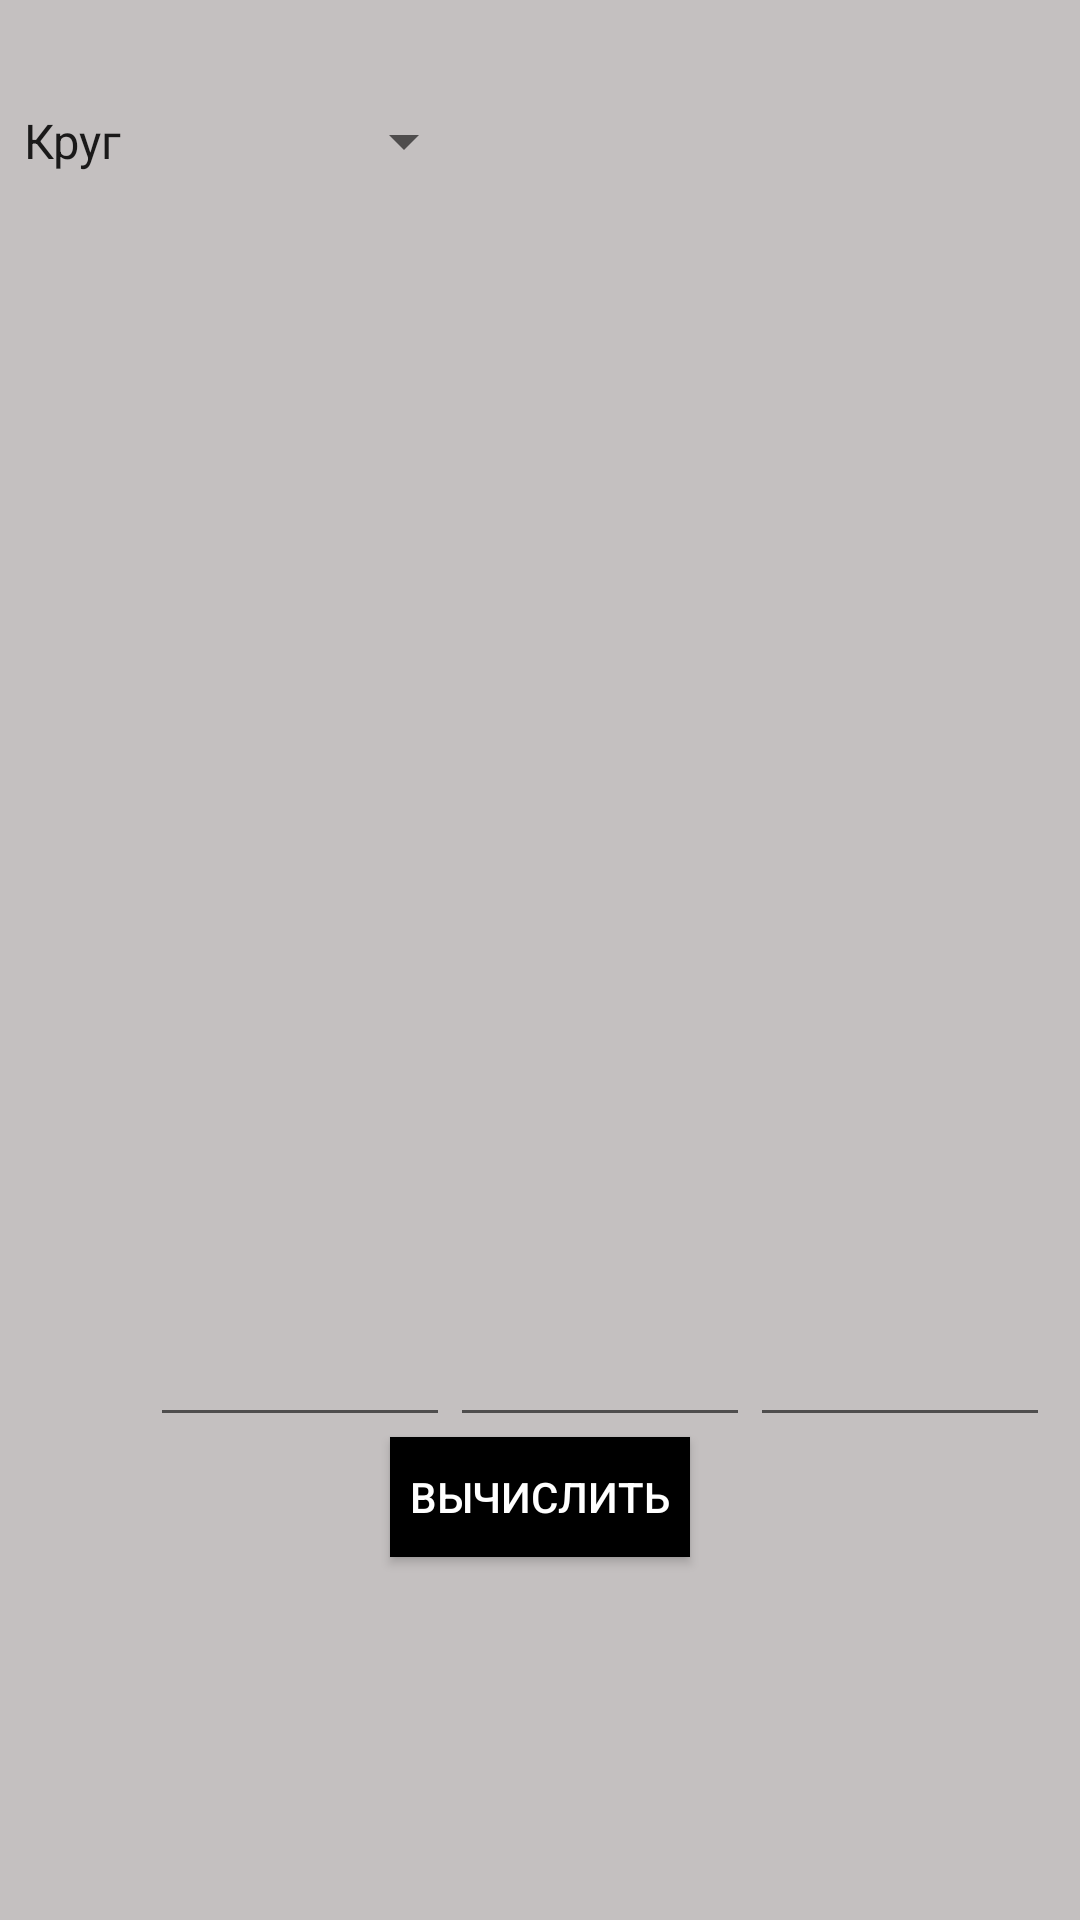

Reconstruct the res/layout file that produces this screen, plus the resources it refers to.
<!-- AndroidManifest.xml: application theme Theme.Praktika17 -->
<!-- res/layout/activity_perimeter.xml -->
<?xml version="1.0" encoding="utf-8"?>
<LinearLayout xmlns:android="http://schemas.android.com/apk/res/android"
    xmlns:app="http://schemas.android.com/apk/res-auto"
    xmlns:tools="http://schemas.android.com/tools"
    android:layout_width="match_parent"
    android:layout_height="match_parent"
    tools:context=".perimeter"
    android:orientation="vertical"
    android:background="#c4c0c0">
    <TextView
        android:id="@+id/select"
        android:layout_width="wrap_content"
        android:layout_height="wrap_content"
        android:textSize="26sp"
        app:layout_constraintLeft_toLeftOf="parent"
        app:layout_constraintTop_toTopOf="parent">
    </TextView>
    <Spinner
        android:id="@+id/spinner"
        android:layout_width="wrap_content"
        android:layout_height="wrap_content"
        app:layout_constraintLeft_toLeftOf="parent"
        android:entries="@array/фигуры"
        app:layout_constraintTop_toBottomOf="@+id/selection"/>
<LinearLayout
    android:layout_marginTop="200dp"
    android:layout_width="match_parent"
    android:layout_height="wrap_content"
    android:orientation="vertical">
    <ImageView
        android:layout_gravity="center_horizontal"
        android:id="@+id/image"
        android:layout_width="150dp"
        android:layout_height="150dp"/>
    <LinearLayout
        android:layout_gravity="center_horizontal"
        android:layout_width="match_parent"
        android:orientation="horizontal"
        android:layout_height="wrap_content">
        <EditText

            android:layout_marginLeft="50dp"
            android:layout_marginTop="20dp"
            android:id="@+id/edittext1"
            android:layout_width="100dp"
            android:layout_height="50dp" />

        <EditText
            android:layout_marginTop="20dp"
            android:id="@+id/edittext2"
            android:layout_width="100dp"
            android:layout_height="50dp"/>
        <EditText
            android:layout_marginTop="20dp"
            android:id="@+id/edittext3"
            android:layout_width="100dp"
            android:layout_height="50dp"/>
    </LinearLayout>
</LinearLayout>
<Button
    android:layout_gravity="center_horizontal"
    android:layout_width="100dp"
    android:layout_height="40dp"
    android:text="Вычислить"
    android:textColor="@color/white"
    android:onClick="rs"
    android:background="@color/black"
/>
    <TextView
        android:layout_gravity="center_horizontal"
        android:layout_marginTop="10dp"
        android:id="@+id/result"
        android:layout_width="wrap_content"
        android:layout_height="wrap_content"
        android:textColor="@color/black"
        />

</LinearLayout>
<!-- resources referenced by this layout -->
<resources>
  <style name="Theme.Praktika17" parent="Theme.AppCompat.Light.DarkActionBar" />
  <!-- not gathered from this repository: default colours our renderer supplied (Android Studio template values) -->
  <color name="black">#FF000000</color>
  <color name="white">#FFFFFFFF</color>
</resources>
